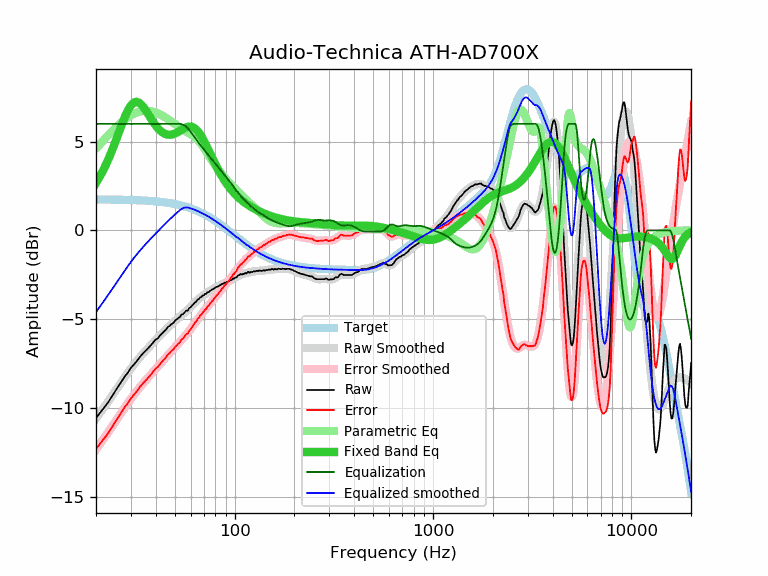

Data behind this chart, as committed beside it:
frequency, raw, error, smoothed, error_smoothed, equalization, parametric_eq, equalized_raw, equalized_smoothed, target
20, -10.58, -12.32, -10.60, -12.34, 6.00, 2.67, -4.58, -4.60, 1.74
21, -10.27, -12.01, -10.27, -12.02, 6.00, 3.07, -4.27, -4.27, 1.74
22, -9.97, -11.71, -9.95, -11.69, 6.00, 3.50, -3.97, -3.95, 1.74
23, -9.70, -11.44, -9.64, -11.38, 6.00, 3.96, -3.70, -3.64, 1.74
24, -9.38, -11.11, -9.35, -11.08, 6.00, 4.46, -3.38, -3.35, 1.74
25, -9.06, -10.79, -9.05, -10.79, 6.00, 4.97, -3.06, -3.05, 1.73
26, -8.77, -10.50, -8.77, -10.50, 6.00, 5.48, -2.77, -2.77, 1.73
27, -8.49, -10.21, -8.50, -10.23, 6.00, 5.97, -2.49, -2.50, 1.73
28, -8.21, -9.93, -8.24, -9.97, 6.00, 6.41, -2.21, -2.24, 1.72
29, -8.01, -9.72, -8.00, -9.72, 6.00, 6.78, -2.01, -2.00, 1.72
30, -7.75, -9.46, -7.77, -9.49, 6.00, 7.04, -1.75, -1.77, 1.71
31, -7.57, -9.27, -7.56, -9.27, 6.00, 7.20, -1.57, -1.56, 1.71
32, -7.39, -9.09, -7.37, -9.07, 6.00, 7.25, -1.39, -1.37, 1.70
33, -7.19, -8.88, -7.19, -8.89, 6.00, 7.19, -1.19, -1.19, 1.70
34, -7.01, -8.70, -7.02, -8.71, 6.00, 7.07, -1.01, -1.02, 1.69
35, -6.86, -8.54, -6.86, -8.54, 6.00, 6.89, -0.86, -0.86, 1.68
36, -6.73, -8.40, -6.71, -8.39, 6.00, 6.69, -0.73, -0.71, 1.67
37, -6.59, -8.25, -6.57, -8.23, 6.00, 6.47, -0.59, -0.57, 1.66
38, -6.45, -8.10, -6.43, -8.09, 6.00, 6.27, -0.45, -0.43, 1.65
39, -6.29, -7.93, -6.30, -7.95, 6.00, 6.08, -0.29, -0.30, 1.64
40, -6.15, -7.78, -6.17, -7.81, 6.00, 5.91, -0.15, -0.17, 1.63
41, -6.08, -7.70, -6.05, -7.67, 6.00, 5.76, -0.08, -0.05, 1.62
42, -5.93, -7.54, -5.92, -7.54, 6.00, 5.64, 0.07, 0.08, 1.61
43, -5.81, -7.40, -5.81, -7.40, 6.00, 5.54, 0.19, 0.19, 1.60
44, -5.70, -7.28, -5.69, -7.28, 6.00, 5.47, 0.30, 0.31, 1.58
45, -5.60, -7.17, -5.58, -7.15, 6.00, 5.42, 0.40, 0.42, 1.57
46, -5.44, -6.99, -5.48, -7.03, 6.00, 5.39, 0.56, 0.52, 1.55
47, -5.39, -6.92, -5.38, -6.92, 6.00, 5.39, 0.61, 0.62, 1.54
48, -5.28, -6.80, -5.28, -6.80, 6.00, 5.39, 0.72, 0.72, 1.52
49, -5.23, -6.73, -5.19, -6.69, 6.00, 5.42, 0.77, 0.81, 1.50
50, -5.09, -6.57, -5.10, -6.59, 6.00, 5.46, 0.91, 0.90, 1.48
51, -5.02, -6.48, -5.02, -6.48, 6.00, 5.50, 0.98, 0.98, 1.46
52, -4.94, -6.38, -4.94, -6.38, 6.00, 5.55, 1.06, 1.06, 1.44
53, -4.88, -6.30, -4.85, -6.28, 6.00, 5.61, 1.12, 1.15, 1.42
54, -4.74, -6.14, -4.78, -6.17, 5.98, 5.67, 1.25, 1.21, 1.40
55, -4.72, -6.09, -4.70, -6.07, 5.95, 5.72, 1.23, 1.25, 1.38
56, -4.62, -5.97, -4.62, -5.97, 5.90, 5.77, 1.29, 1.28, 1.35
57, -4.52, -5.84, -4.55, -5.87, 5.84, 5.81, 1.32, 1.29, 1.33
58, -4.52, -5.82, -4.47, -5.77, 5.76, 5.83, 1.24, 1.29, 1.30
59, -4.38, -5.65, -4.39, -5.66, 5.66, 5.85, 1.29, 1.27, 1.27
60, -4.34, -5.58, -4.31, -5.56, 5.56, 5.85, 1.22, 1.24, 1.24
61, -4.23, -5.44, -4.23, -5.45, 5.45, 5.83, 1.22, 1.22, 1.22
62, -4.16, -5.34, -4.15, -5.34, 5.34, 5.80, 1.18, 1.19, 1.19
63, -4.06, -5.21, -4.07, -5.23, 5.23, 5.75, 1.17, 1.16, 1.16
64, -4.02, -5.14, -4.00, -5.12, 5.12, 5.68, 1.10, 1.12, 1.12
65, -3.90, -4.99, -3.93, -5.02, 5.02, 5.60, 1.12, 1.09, 1.09
66, -3.87, -4.93, -3.86, -4.92, 4.92, 5.51, 1.05, 1.06, 1.06
67, -3.78, -4.80, -3.80, -4.82, 4.82, 5.40, 1.04, 1.02, 1.02
68, -3.75, -4.74, -3.74, -4.73, 4.73, 5.29, 0.98, 0.99, 0.99
69, -3.67, -4.62, -3.68, -4.64, 4.64, 5.17, 0.97, 0.95, 0.95
70, -3.66, -4.58, -3.63, -4.55, 4.55, 5.04, 0.90, 0.92, 0.92
71, -3.57, -4.45, -3.59, -4.47, 4.47, 4.91, 0.90, 0.88, 0.88
72, -3.58, -4.42, -3.54, -4.39, 4.39, 4.77, 0.81, 0.84, 0.84
73, -3.48, -4.28, -3.50, -4.31, 4.31, 4.63, 0.83, 0.81, 0.81
74, -3.48, -4.25, -3.46, -4.23, 4.23, 4.50, 0.75, 0.77, 0.77
75, -3.41, -4.14, -3.42, -4.15, 4.15, 4.36, 0.74, 0.73, 0.73
76, -3.38, -4.07, -3.38, -4.07, 4.07, 4.23, 0.69, 0.69, 0.69
77, -3.33, -3.98, -3.34, -3.99, 3.99, 4.09, 0.66, 0.65, 0.65
78, -3.31, -3.92, -3.30, -3.91, 3.91, 3.97, 0.60, 0.61, 0.61
79, -3.27, -3.84, -3.26, -3.83, 3.83, 3.84, 0.57, 0.57, 0.57
... 553 more rows
